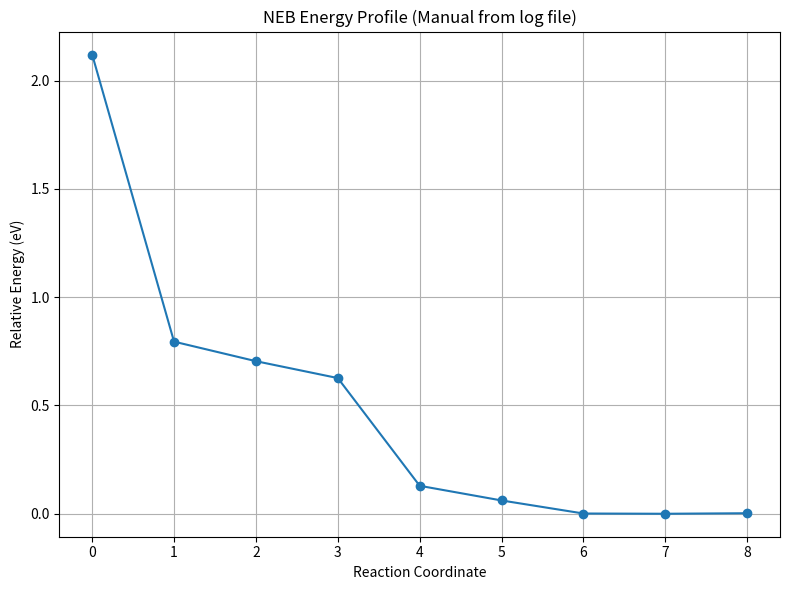

This figure's Python source:
import matplotlib.pyplot as plt

reaction_coords = list(range(9))
energies = [
    -177.501253,
    -178.826777,
    -178.916969,
    -178.994931,
    -179.492252,
    -179.559925,
    -179.620164,
    -179.621304,
    -179.618861
]

min_energy = min(energies)
relative_energies = [e - min_energy for e in energies]

plt.figure(figsize=(8, 6))
plt.plot(reaction_coords, relative_energies, marker='o')
plt.xlabel("Reaction Coordinate")
plt.ylabel("Relative Energy (eV)")
plt.title("NEB Energy Profile (Manual from log file)")
plt.grid(True)
plt.tight_layout()
plt.savefig("neb_manual_plot.png")

